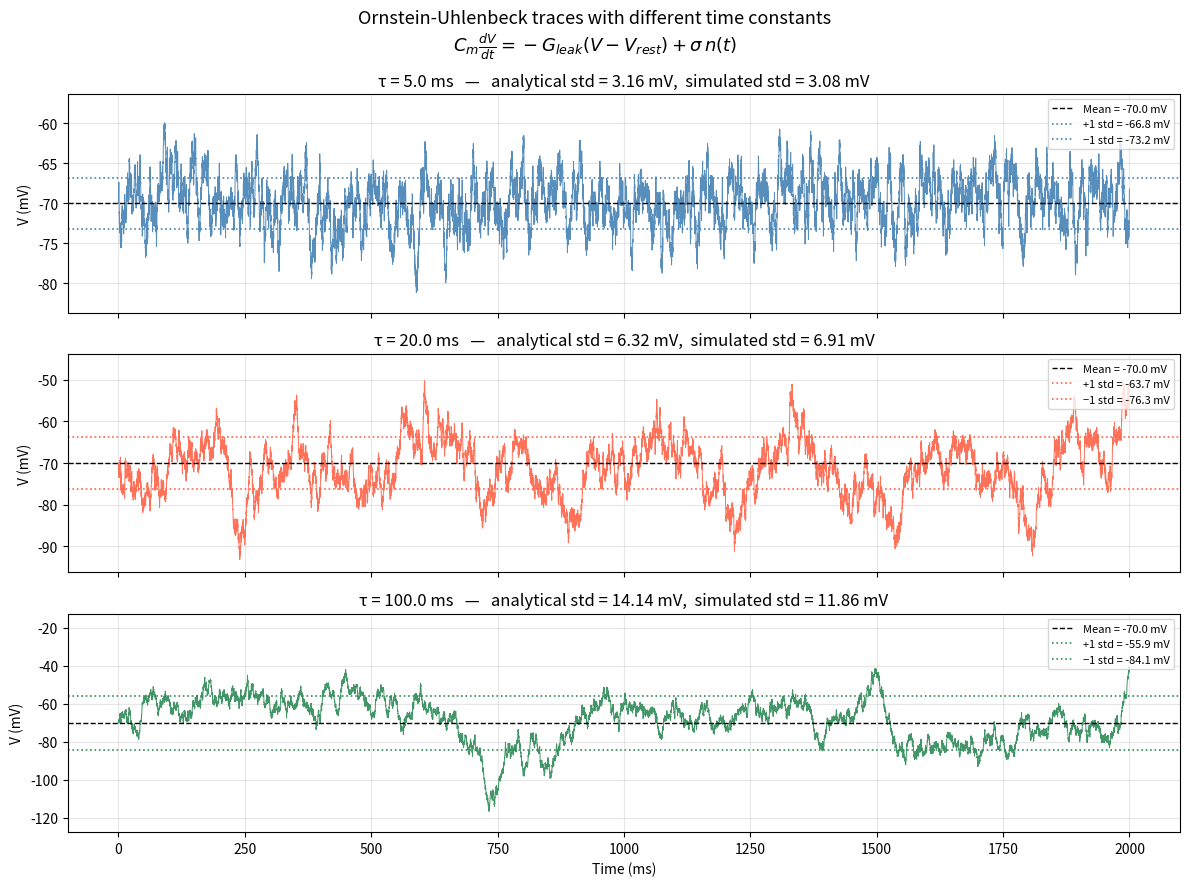

This chart was generated by the following Python code: (Note: this script raises an exception after producing the figure.)
import numpy as np
import matplotlib.pyplot as plt

# ============================================================
# Parameters
# ============================================================
dt    = 0.1       # ms
T     = 2000.0    # ms
t     = np.arange(0, T, dt)
N     = len(t)

V_rest = -70.0    # resting potential (mV)
sigma  = 2.0      # noise amplitude
C_m    = 1.0      # membrane capacitance (uF/cm^2)

# Three different time constants (ms)
taus    = [5.0, 20.0, 100.0]
colors  = ['steelblue', 'tomato', 'seagreen']
labels  = [f'τ = {tau} ms' for tau in taus]

# ============================================================
# Simulate OU process for each tau
# C dV/dt = -G_leak(V - V_rest) + sigma * noise
# where G_leak = C / tau
# ============================================================
np.random.seed(42)
traces = []
for tau in taus:
    G_leak = C_m / tau
    V      = np.zeros(N)
    V[0]   = V_rest
    for k in range(1, N):
        dV   = (dt / C_m) * (-G_leak * (V[k-1] - V_rest)
                              + sigma * np.random.randn() / np.sqrt(dt))
        V[k] = V[k-1] + dV
    traces.append(V)

# ============================================================
# Analytical steady-state std for each tau
# std = sigma * sqrt(tau / (2 * C_m))
# ============================================================
stds = [sigma * np.sqrt(tau / (2 * C_m)) for tau in taus]

# ============================================================
# Plotting
# ============================================================
fig, axes = plt.subplots(3, 1, figsize=(12, 9), sharex=True)

for i, (V, tau, color, label, std) in enumerate(zip(traces, taus, colors, labels, stds)):
    axes[i].plot(t, V, color=color, linewidth=0.7, alpha=0.9)
    axes[i].axhline(V_rest, color='black', linestyle='--', linewidth=1.0,
                    label=f'Mean = {V_rest} mV')
    axes[i].axhline(V_rest + std, color=color, linestyle=':', linewidth=1.2,
                    label=f'+1 std = {V_rest + std:.1f} mV')
    axes[i].axhline(V_rest - std, color=color, linestyle=':', linewidth=1.2,
                    label=f'−1 std = {V_rest - std:.1f} mV')
    axes[i].set_ylabel('V (mV)')
    axes[i].set_title(label + f'   —   analytical std = {std:.2f} mV,'
                      f'  simulated std = {V.std():.2f} mV')
    axes[i].legend(fontsize=8, loc='upper right')
    axes[i].grid(True, alpha=0.3)
    axes[i].set_ylim(V_rest - 4*std - 1, V_rest + 4*std + 1)

axes[-1].set_xlabel('Time (ms)')
fig.suptitle('Ornstein-Uhlenbeck traces with different time constants\n'
             r'$C_m \frac{dV}{dt} = -G_{leak}(V - V_{rest}) + \sigma\, n(t)$',
             fontsize=13)
plt.tight_layout()
plt.savefig('/mnt/user-data/outputs/ou_three_traces.png', dpi=150)
plt.show()
print("Done.")
